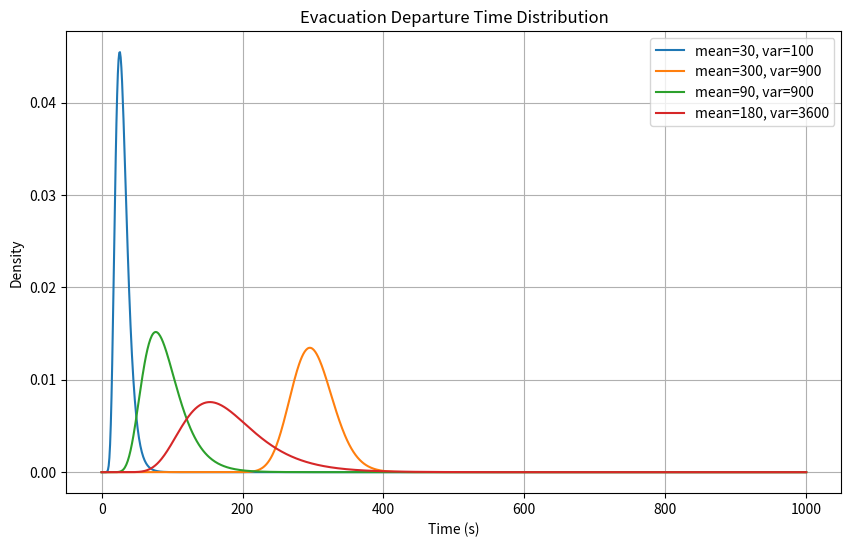

Generate this figure with matplotlib:
import numpy as np
import matplotlib.pyplot as plt
from scipy.stats import lognorm
import math

def lognorm_params(mean, variance):
    sigma_sq = math.log(1 + variance / mean ** 2)
    mu = math.log(mean) - 0.5 * sigma_sq
    sigma = math.sqrt(sigma_sq)
    return mu, sigma

def plot_distribution(dep_mean, dep_variance, limit=1000):
    mu, sigma = lognorm_params(dep_mean, dep_variance)
    dist = lognorm(s=sigma, scale=np.exp(mu))
    x = np.linspace(0, limit, 1000)
    y = dist.pdf(x)

    plt.plot(x, y, label=f"mean={dep_mean}, var={dep_variance}")
    plt.title("Evacuation Departure Time Distribution")
    plt.xlabel("Time (s)")
    plt.ylabel("Density")
    plt.grid(True)
    plt.legend()

# Plot all behaviors
plt.figure(figsize=(10, 6))
plot_distribution(30, 100)
plot_distribution(300, 900)
plot_distribution(90, 900)
plot_distribution(180, 3600)
plt.show()
